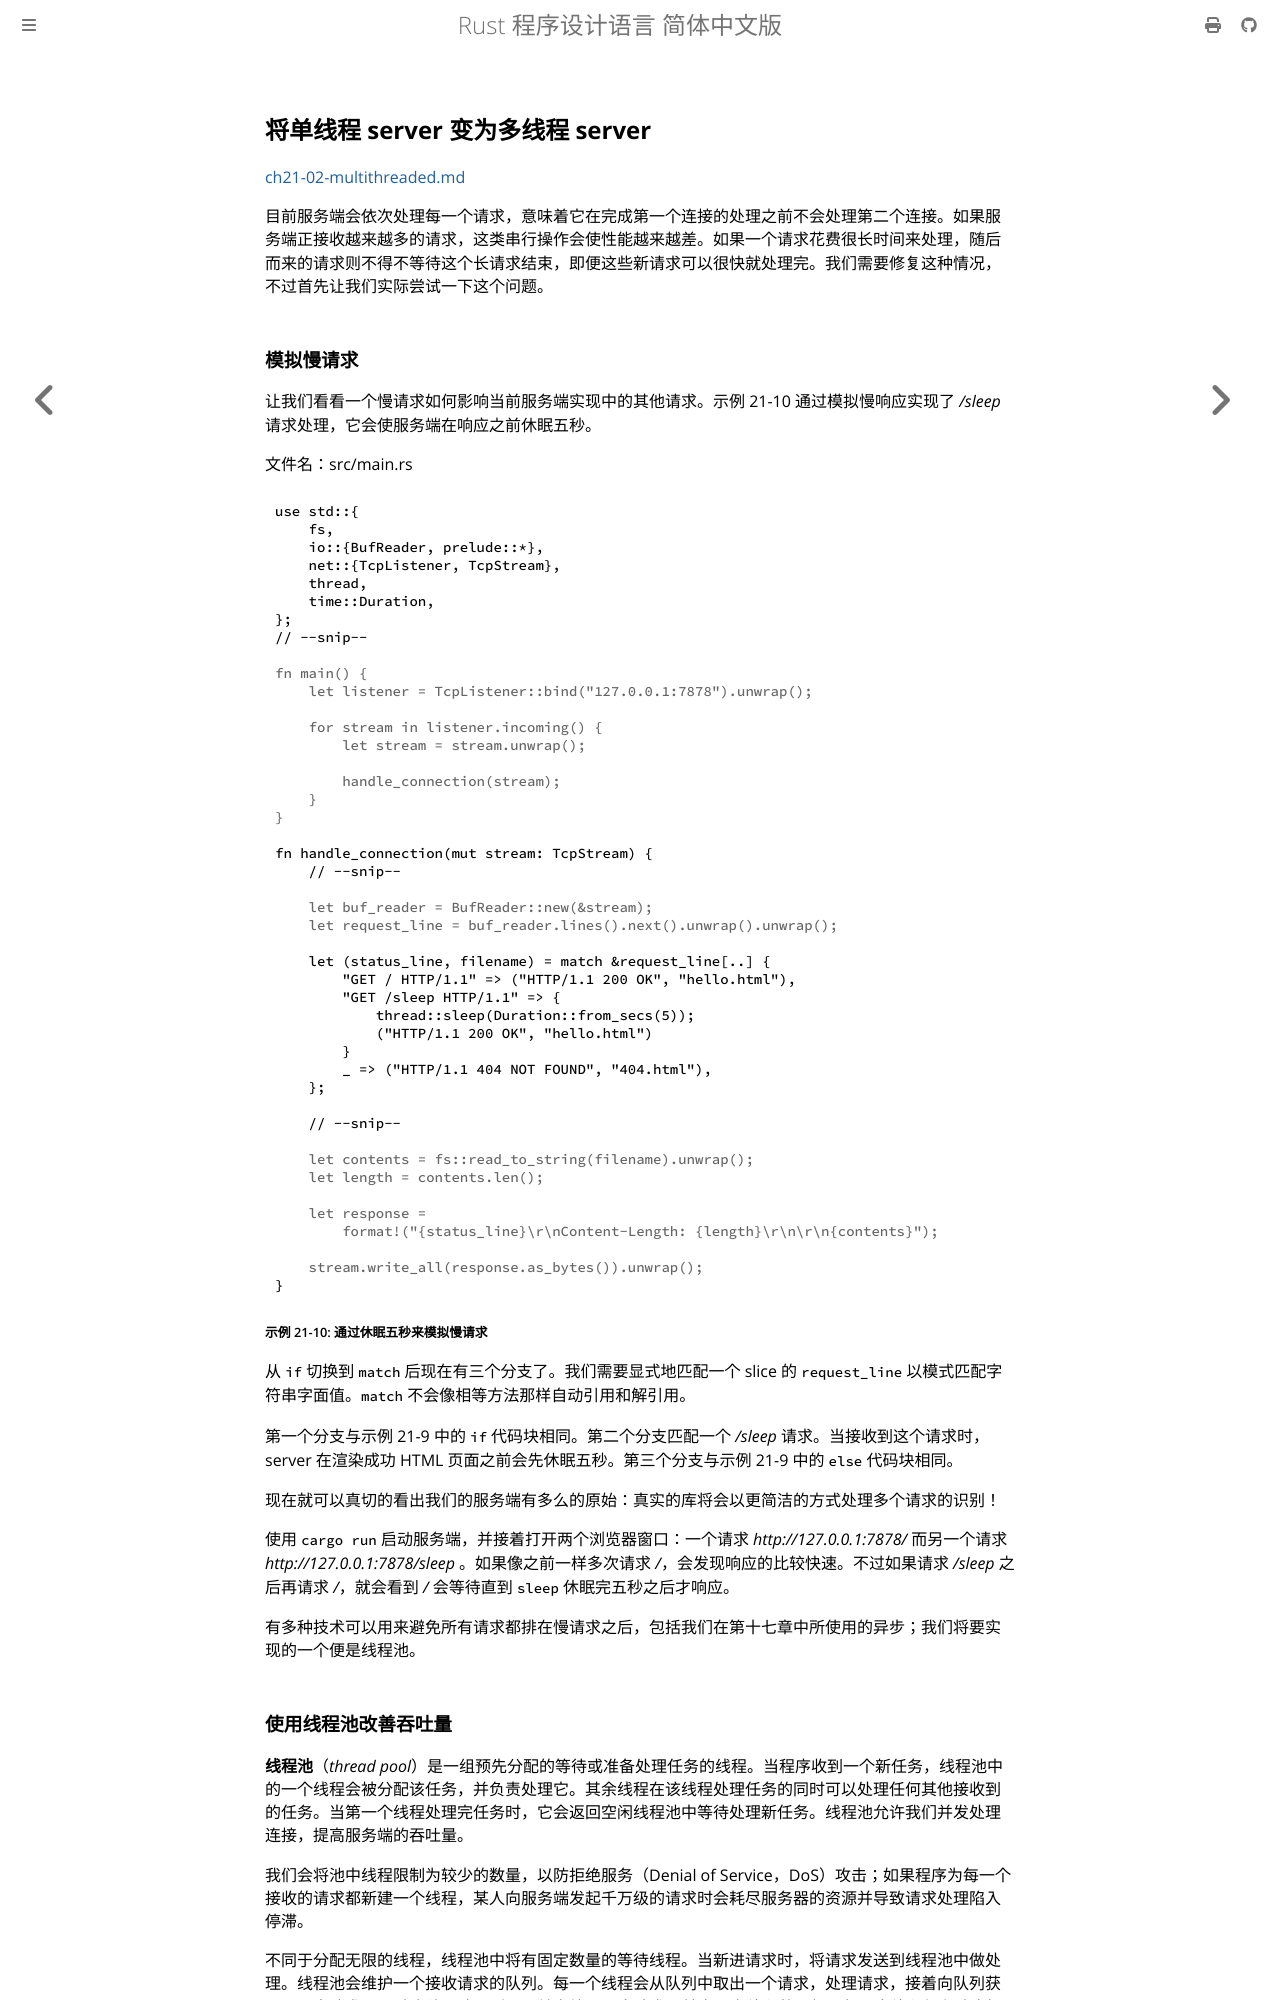

repository: KaiserY/trpl-zh-cn · page: ch21-02-multithreaded.html · generator: mdbook

## 将单线程 server 变为多线程 server

[ch21-02-multithreaded.md](https://github.com/rust-lang/book/blob/1500248d8f230566e4ec9f27fcbb8fe9e2898ab1/src/ch21-02-multithreaded.md)

目前服务端会依次处理每一个请求，意味着它在完成第一个连接的处理之前不会处理第二个连接。如果服务端正接收越来越多的请求，这类串行操作会使性能越来越差。如果一个请求花费很长时间来处理，随后而来的请求则不得不等待这个长请求结束，即便这些新请求可以很快就处理完。我们需要修复这种情况，不过首先让我们实际尝试一下这个问题。

### 模拟慢请求

让我们看看一个慢请求如何影响当前服务端实现中的其他请求。示例 21-10 通过模拟慢响应实现了 */sleep* 请求处理，它会使服务端在响应之前休眠五秒。

<span class="filename">文件名：src/main.rs</span>

```rust,no_run
{{#rustdoc_include ../listings/ch21-web-server/listing-21-10/src/main.rs:here}}
```

<span class="caption">示例 21-10: 通过休眠五秒来模拟慢请求</span>

从 `if` 切换到 `match` 后现在有三个分支了。我们需要显式地匹配一个 slice 的 `request_line` 以模式匹配字符串字面值。`match` 不会像相等方法那样自动引用和解引用。

第一个分支与示例 21-9 中的 `if` 代码块相同。第二个分支匹配一个 */sleep* 请求。当接收到这个请求时，server 在渲染成功 HTML 页面之前会先休眠五秒。第三个分支与示例 21-9 中的 `else` 代码块相同。

现在就可以真切的看出我们的服务端有多么的原始：真实的库将会以更简洁的方式处理多个请求的识别！

使用 `cargo run` 启动服务端，并接着打开两个浏览器窗口：一个请求 *http://127.0.0.1:7878/* 而另一个请求 *http://127.0.0.1:7878/sleep* 。如果像之前一样多次请求 */*，会发现响应的比较快速。不过如果请求 */sleep* 之后再请求 */*，就会看到 */* 会等待直到 `sleep` 休眠完五秒之后才响应。

有多种技术可以用来避免所有请求都排在慢请求之后，包括我们在第十七章中所使用的异步；我们将要实现的一个便是线程池。
